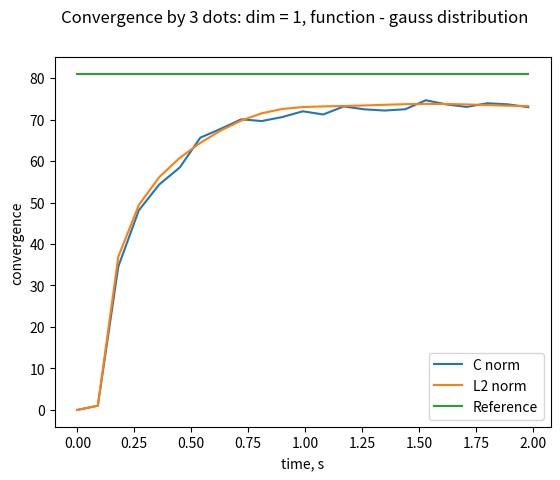

This chart was generated by the following Python code:
import math

import matplotlib.pyplot as plt
import numpy as np
import sympy as sp
from matplotlib.animation import FuncAnimation

t, r = sp.symbols('t r')
EPS = 1e-12


class ImpulseTask:

    def __init__(self, analytic, alpha, L, T, h, tau, from_, to):
        self.from_ = from_  # impulse start
        self.to = to  # impulse end

        self.L = L
        self.T = T
        self.alpha = alpha
        self.sym_f = (analytic.diff(t, 2) - self.alpha ** 2
                      * (analytic.diff(r)).diff(r))
        self.f = sp.lambdify((t, r), self.sym_f)

        self.h = h
        self.tau = tau

        self.n_r_dots = 2 + int(L / h)
        self.n_t_dots = 2 + int(T / tau)

        self.r_space = np.arange(self.n_r_dots) * self.h - self.h / 2
        self.t_space = np.arange(self.n_t_dots) * self.tau


class ImpulseConvergenceTest:

    def __init__(self, analytic, L, T, from_, to, alpha, min_r_dots, tau_coefficient, tau_power):
        min_r_segments = min_r_dots - 2
        self.analytic = analytic
        h_max = L / min_r_segments
        h_list = np.array([h_max / 3 ** i for i in range(3)])
        tau_list = tau_coefficient * h_list ** tau_power

        self.tau_power = tau_power

        self.tasks = [ImpulseTask(analytic=analytic,
                                  alpha=alpha,
                                  L=L, T=T,
                                  h=h_list[i],
                                  tau=tau_list[i],
                                  from_=from_,
                                  to=to) for i in range(3)]
        for task in self.tasks:
            print('Cournt: {}'.format(task.tau / task.h * task.alpha))
            print('tau / h^2: {}\n'.format(task.tau / task.h ** 2))
        self.results = []

    def compute(self, next_step):
        divider = 3 ** self.tau_power

        for i, task in enumerate(self.tasks):

            def is_saving(n):
                if n % divider ** i == 0:
                    print('saving t: {:.4}'.format(self.tasks[i].t_space[n]))
                    return True
                return False

            u = initialize_array(self.tasks[i], self.analytic)
            result = compute(task, u=u, is_saving=is_saving, next_step=next_step)
            self.results.append(result)
            print('done {}/3'.format(i + 1))
        pass

    def plot(self, expected):
        len_ = min(len(self.results[0]), len(self.results[1]), len(self.results[2]))
        conv_order_C_norm = np.ndarray((len_,))
        conv_order_L2_norm = np.ndarray((len_,))
        for i in range(len_):
            results_t = tuple(map(lambda r: r[i], self.results))
            conv_order_C_norm[i], conv_order_L2_norm[i] \
                = calculate_convergence_orders_3_grids(numeric_solutions=results_t,
                                                       h=self.tasks[0].h,
                                                       d=1)

        fig = plt.figure()
        plt.plot(self.tasks[0].t_space[:-1], conv_order_C_norm, label='C norm')
        plt.plot(self.tasks[0].t_space[:-1], conv_order_L2_norm, label='L2 norm')
        plt.plot([0, self.tasks[0].t_space[-2]], [expected, expected], label='Reference')
        plt.xlabel('time, s')
        plt.ylabel('convergence')
        fig.suptitle('Convergence by 3 dots: dim = 1, function - gauss distribution')
        plt.legend()
        plt.show()


def projection_without_bounds(better_grid, worse_grid):
    better_grid = np.asanyarray(better_grid)
    worse_grid = np.asanyarray(worse_grid)

    grid_multiplier = 3
    skipped_dots = 2

    diff = int(np.log((better_grid.shape[0] - skipped_dots) / (worse_grid.shape[0] - skipped_dots))
               / np.log(grid_multiplier))
    sep = int(grid_multiplier ** diff)

    res = better_grid
    # some indices should be skipped
    passed = math.ceil(3 ** diff / 2)
    res = res[passed:-passed:sep]

    return res


def calculate_convergence_orders_3_grids(numeric_solutions: tuple, h, d):
    def projection_on_worst_grid(numeric_solutions):
        return [projection_without_bounds(u, numeric_solutions[0]) for u in numeric_solutions]

    def norm_C(vector):
        return abs(vector).max()

    def norm_L2(vector, h, d):
        return np.sqrt(np.sum(h ** d * vector ** 2))

    factors_C_norm = []
    factors_L2_norm = []
    for i in range(1, len(numeric_solutions) - 1):
        three_indices = (i - 1, i, i + 1)
        results = [numeric_solutions[i] for i in three_indices]
        u_on_h_list = projection_on_worst_grid(results)

        factor_C_norm = norm_C(u_on_h_list[0] - u_on_h_list[1]) / (norm_C(u_on_h_list[1] - u_on_h_list[2]) + EPS)
        factors_C_norm.append(factor_C_norm)

        factor_L2_norm = (norm_L2(u_on_h_list[0] - u_on_h_list[1], h=h, d=d)
                          / (norm_L2(u_on_h_list[1] - u_on_h_list[2], h=h, d=d) + EPS)
                          )
        factors_L2_norm.append(factor_L2_norm)

    return np.array(factors_C_norm), np.array(factors_L2_norm)


def initialize_array(config, analytic):
    u = np.zeros((3, config.n_r_dots))

    f_analytic_0 = sp.lambdify(r, analytic.subs(t, 0))
    f_analytic_1 = sp.lambdify(r, analytic.subs(t, config.tau))

    u[0] = f_analytic_0(config.r_space)
    u[1] = f_analytic_1(config.r_space)

    # keeping only one impulse
    impulse_indices = np.logical_and(config.r_space >= config.from_, config.r_space <= config.to)
    u[0][np.logical_not(impulse_indices)] = 0
    u[1][np.logical_not(impulse_indices)] = 0
    return u


def next_step_O42(config, u: np.ndarray, n: int):
    alpha = config.alpha
    h = config.h
    tau = config.tau
    uf, uc, up = u[1, 3:-1], u[1, 2:-2], u[1, 1:-3]
    uff, upp = u[1, 4:], u[1, :-4]

    space_op_result = (alpha / h) ** 2 * (uf - 2 * uc + up - 1 / 12 * (uff - 4 * uf + 6 * uc - 4 * up + upp))
    u[2, 2:-2] = (2 * uc - u[0, 2:-2] + tau ** 2
                  * (space_op_result + config.f(config.t_space[n], config.r_space[2:-2])))
    # setting boundary conditions
    # assuming that impulse does not come close to the bound
    u[2, :2] = u[2, 3]
    u[2, -2:] = u[1, -3]


def next_step_O62(config, u: np.ndarray, n: int):
    alpha = config.alpha
    h = config.h
    tau = config.tau
    uf, uc, up = u[1, 4:-2], u[1, 3:-3], u[1, 2:-4]
    uff, upp = u[1, 5:-1], u[1, 1:-5]
    ufff, uppp = u[1, 6:], u[1, :-6]

    space_op_result = (alpha / h) ** 2 * (-49/36 * 2 * uc + 3/2 * (uf + up) -3/20 * (uff + upp) + 1/90 * (ufff + uppp))
    u[2, 3:-3] = (2 * uc - u[0, 3:-3] + tau ** 2
                  * (space_op_result + config.f(config.t_space[n], config.r_space[3:-3])))
    # setting boundary conditions
    # assuming that impulse does not come close to the bound
    u[2, :3] = u[2, 4]
    u[2, -3:] = u[1, -4]


def compute(c, u, is_saving, next_step):
    def cyclic_shift(u: np.ndarray, start: int, stop: int):
        yield start, u
        for n in range(start + 1, stop):
            u = np.roll(u, -1, axis=0)
            yield n, u

    n = 0
    results = []

    for n, u in cyclic_shift(u, 0, c.n_t_dots - 1):
        if is_saving(n):
            results += [u[0].copy()]
        next_step(c, u, n)

    if is_saving(n + 1):
        results += [u[-1].copy()]
    return results


def animate_2d(x_data, y_data):
    fig, ax = plt.subplots()
    line, = ax.plot([], [], 'b', label='Numeric', lw=2)
    line_analytic, = ax.plot([], [], 'r', label='Analytic', lw=2)
    ax.grid()

    def init():
        ydata = y_data[-1]
        ax.set_ylim(ydata.min(), ydata.max())
        ax.set_xlim(0, x_data[-1])
        line.set_data(x_data, ydata)
        return line_analytic, line

    def run(i):
        ydata = y_data[i]
        ymin, ymax = ax.get_ylim()
        if ydata.max() > ymax:
            ymax = ydata.max()
        if ydata.min() < ymin:
            ymin = ydata.min()

        ax.set_ylim(ymin, ymax)
        line.set_data(x_data, ydata)

        return line_analytic, line

    ani = FuncAnimation(fig, run, blit=False, interval=50,
                        repeat=True, init_func=init, frames=len(y_data))
    plt.legend(loc=2)
    plt.show()


def run_O42():
    L = 6
    T = 2
    alpha = .5
    analytic = sp.exp(-(r - alpha * t - 2.5) ** 2 * 4)

    test = ImpulseConvergenceTest(analytic=analytic, L=L, T=T, alpha=alpha,
                              min_r_dots=42, tau_coefficient=4, tau_power=2,
                              from_=0, to=6)
    test.compute(next_step_O42)

    # watch animated solutions

    # animate_2d(test.tasks[0].r_space, test.results[0])
    # animate_2d(test.tasks[1].r_space, test.results[1])
    # animate_2d(test.tasks[2].r_space, test.results[2])

    test.plot(expected=3 ** 4)


def run_O62():
    L = 6
    T = 2
    alpha = .5
    analytic = sp.exp(-(r - alpha * t - 2.5) ** 2 * 4)

    test = ImpulseConvergenceTest(analytic=analytic, L=L, T=T, alpha=alpha,
                              min_r_dots=42, tau_coefficient=4, tau_power=3,
                              from_=0, to=6)
    test.compute(next_step_O62)

    # watch animated solutions

    # animate_2d(test.tasks[0].r_space, test.results[0])
    # animate_2d(test.tasks[1].r_space, test.results[1])
    # animate_2d(test.tasks[2].r_space, test.results[2])

    test.plot(expected=3 ** 6)
    pass


if __name__ == '__main__':
    run_O42()
